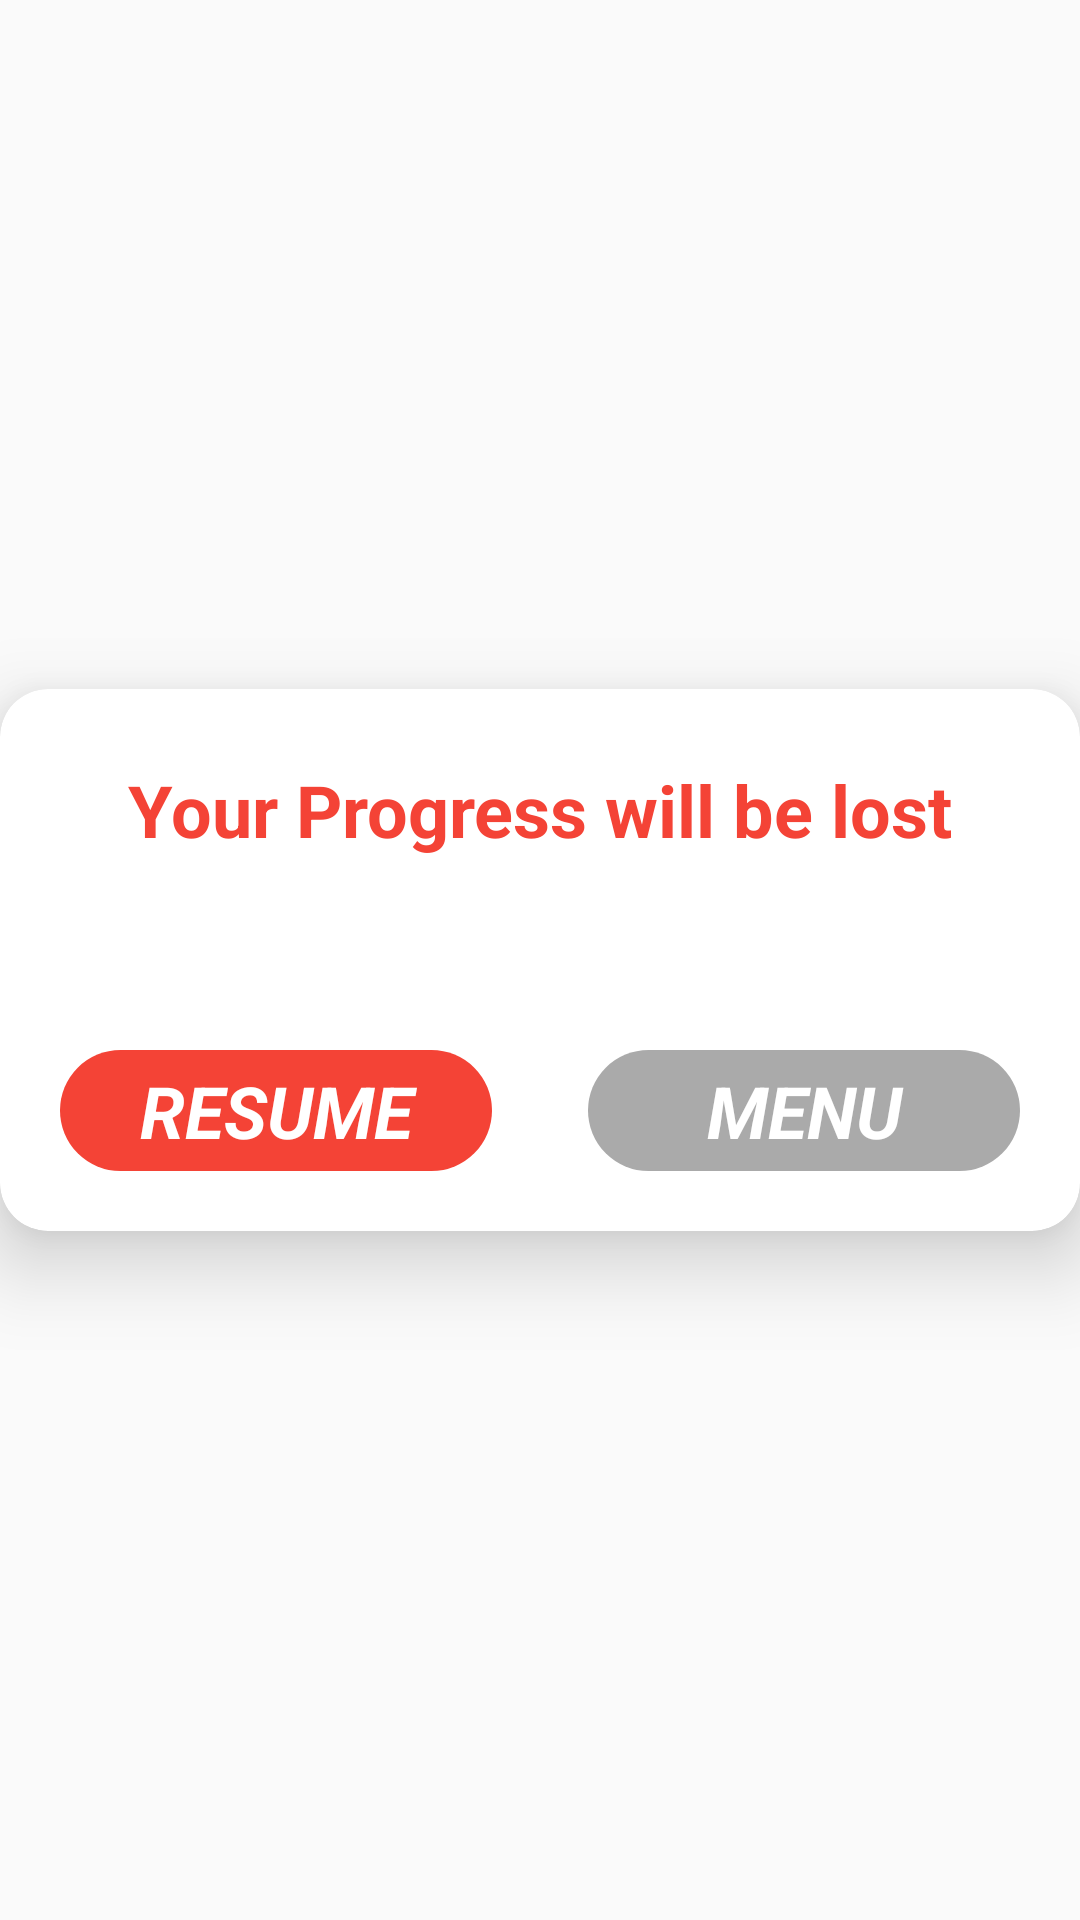

Reconstruct the res/layout file that produces this screen, plus the resources it refers to.
<!-- AndroidManifest.xml: application theme AppTheme -->
<!-- res/layout/confirm_pause_play.xml -->
<?xml version="1.0" encoding="utf-8"?>
<androidx.constraintlayout.widget.ConstraintLayout xmlns:android="http://schemas.android.com/apk/res/android"
    xmlns:app="http://schemas.android.com/apk/res-auto"
    xmlns:tools="http://schemas.android.com/tools"
    android:layout_width="match_parent"
    android:layout_height="wrap_content"
    android:background="@android:color/transparent">

    <androidx.cardview.widget.CardView
        android:layout_width="match_parent"
        android:layout_height="wrap_content"
        app:cardCornerRadius="16dp"
        app:cardElevation="16dp"
        app:layout_constraintBottom_toBottomOf="parent"
        app:layout_constraintEnd_toEndOf="parent"
        app:layout_constraintStart_toStartOf="parent"
        app:layout_constraintTop_toTopOf="parent">

        <androidx.constraintlayout.widget.ConstraintLayout
            android:layout_width="match_parent"
            android:layout_height="match_parent">

            <TextView
                android:id="@+id/textView18"
                android:layout_width="wrap_content"
                android:layout_height="wrap_content"
                android:layout_marginTop="24dp"
                android:layout_marginBottom="64dp"
                android:text="@string/your_progress_lost"
                android:textAppearance="@style/TextAppearance.AppCompat.Large"
                android:textColor="@color/my_red"
                android:textSize="24sp"
                android:textStyle="bold"
                app:layout_constraintBottom_toTopOf="@+id/linearLayout2"
                app:layout_constraintEnd_toEndOf="parent"
                app:layout_constraintStart_toStartOf="parent"
                app:layout_constraintTop_toTopOf="parent" />


            <LinearLayout
                android:id="@+id/linearLayout2"
                android:layout_width="0dp"
                android:layout_height="wrap_content"
                android:layout_marginStart="20dp"
                android:layout_marginTop="48dp"
                android:layout_marginEnd="20dp"
                android:layout_marginBottom="20dp"
                android:orientation="horizontal"
                app:layout_constraintBottom_toBottomOf="parent"
                app:layout_constraintEnd_toEndOf="parent"
                app:layout_constraintStart_toStartOf="parent"
                app:layout_constraintTop_toBottomOf="@+id/textView2">

                <TextView
                    android:id="@+id/back_to_game"
                    android:layout_width="0dp"
                    android:layout_height="wrap_content"
                    android:layout_marginRight="16dp"
                    android:layout_weight="1"
                    android:background="@drawable/rounded_sides"
                    android:fontFamily="sans-serif"
                    android:gravity="center"
                    android:paddingStart="4dp"
                    android:paddingTop="4dp"
                    android:paddingEnd="4dp"
                    android:paddingBottom="4dp"
                    android:text="@string/back_to_game"
                    android:textColor="@color/cardview_light_background"
                    android:textSize="24sp"
                    android:textStyle="bold|italic" />

                <TextView
                    android:id="@+id/go_to_menu"
                    android:layout_width="0dp"
                    android:layout_height="wrap_content"
                    android:layout_marginStart="16dp"
                    android:layout_weight="1"
                    android:background="@drawable/line_progress_background"
                    android:gravity="center"
                    android:paddingStart="4dp"
                    android:paddingTop="4dp"
                    android:paddingEnd="4dp"
                    android:paddingBottom="4dp"
                    android:text="@string/menu"
                    android:textColor="@color/cardview_light_background"
                    android:textSize="24sp"
                    android:textStyle="bold|italic" />
            </LinearLayout>

        </androidx.constraintlayout.widget.ConstraintLayout>
    </androidx.cardview.widget.CardView>
</androidx.constraintlayout.widget.ConstraintLayout>
<!-- resources referenced by this layout -->
<resources>
  <color name="my_red">#F44336</color>
  <!-- drawable line_progress_background (drawable) -->
  <?xml version="1.0" encoding="utf-8"?>
  <shape xmlns:android="http://schemas.android.com/apk/res/android"
      android:shape="rectangle"
      android:useLevel="false">
      <solid
          android:color="@android:color/darker_gray"/>
      <corners
          android:radius="100dp"/>
  </shape>
  <!-- drawable rounded_sides (drawable) -->
  <?xml version="1.0" encoding="utf-8"?>
  <selector xmlns:android="http://schemas.android.com/apk/res/android">
    
  
      <item>
          <shape>
              <corners android:radius="150dp"/>
              <solid android:color="@color/my_red"/>
              
          </shape>
      </item>
  </selector>
  <string name="back_to_game">RESUME</string>
  <string name="menu">MENU</string>
  <string name="your_progress_lost">Your Progress will be lost</string>
  <style name="AppTheme" parent="Theme.AppCompat.Light.NoActionBar">
          
          <item name="colorPrimary">@color/colorPrimary</item>
          <item name="colorPrimaryDark">@color/colorPrimaryDark</item>
          <item name="colorAccent">@color/colorAccent</item>
          <item name="android:screenOrientation">portrait</item>
      </style>
  <color name="colorPrimary">#6200EE</color>
  <color name="colorPrimaryDark">#80565559</color>
  <color name="colorAccent">#03DAC5</color>
</resources>
